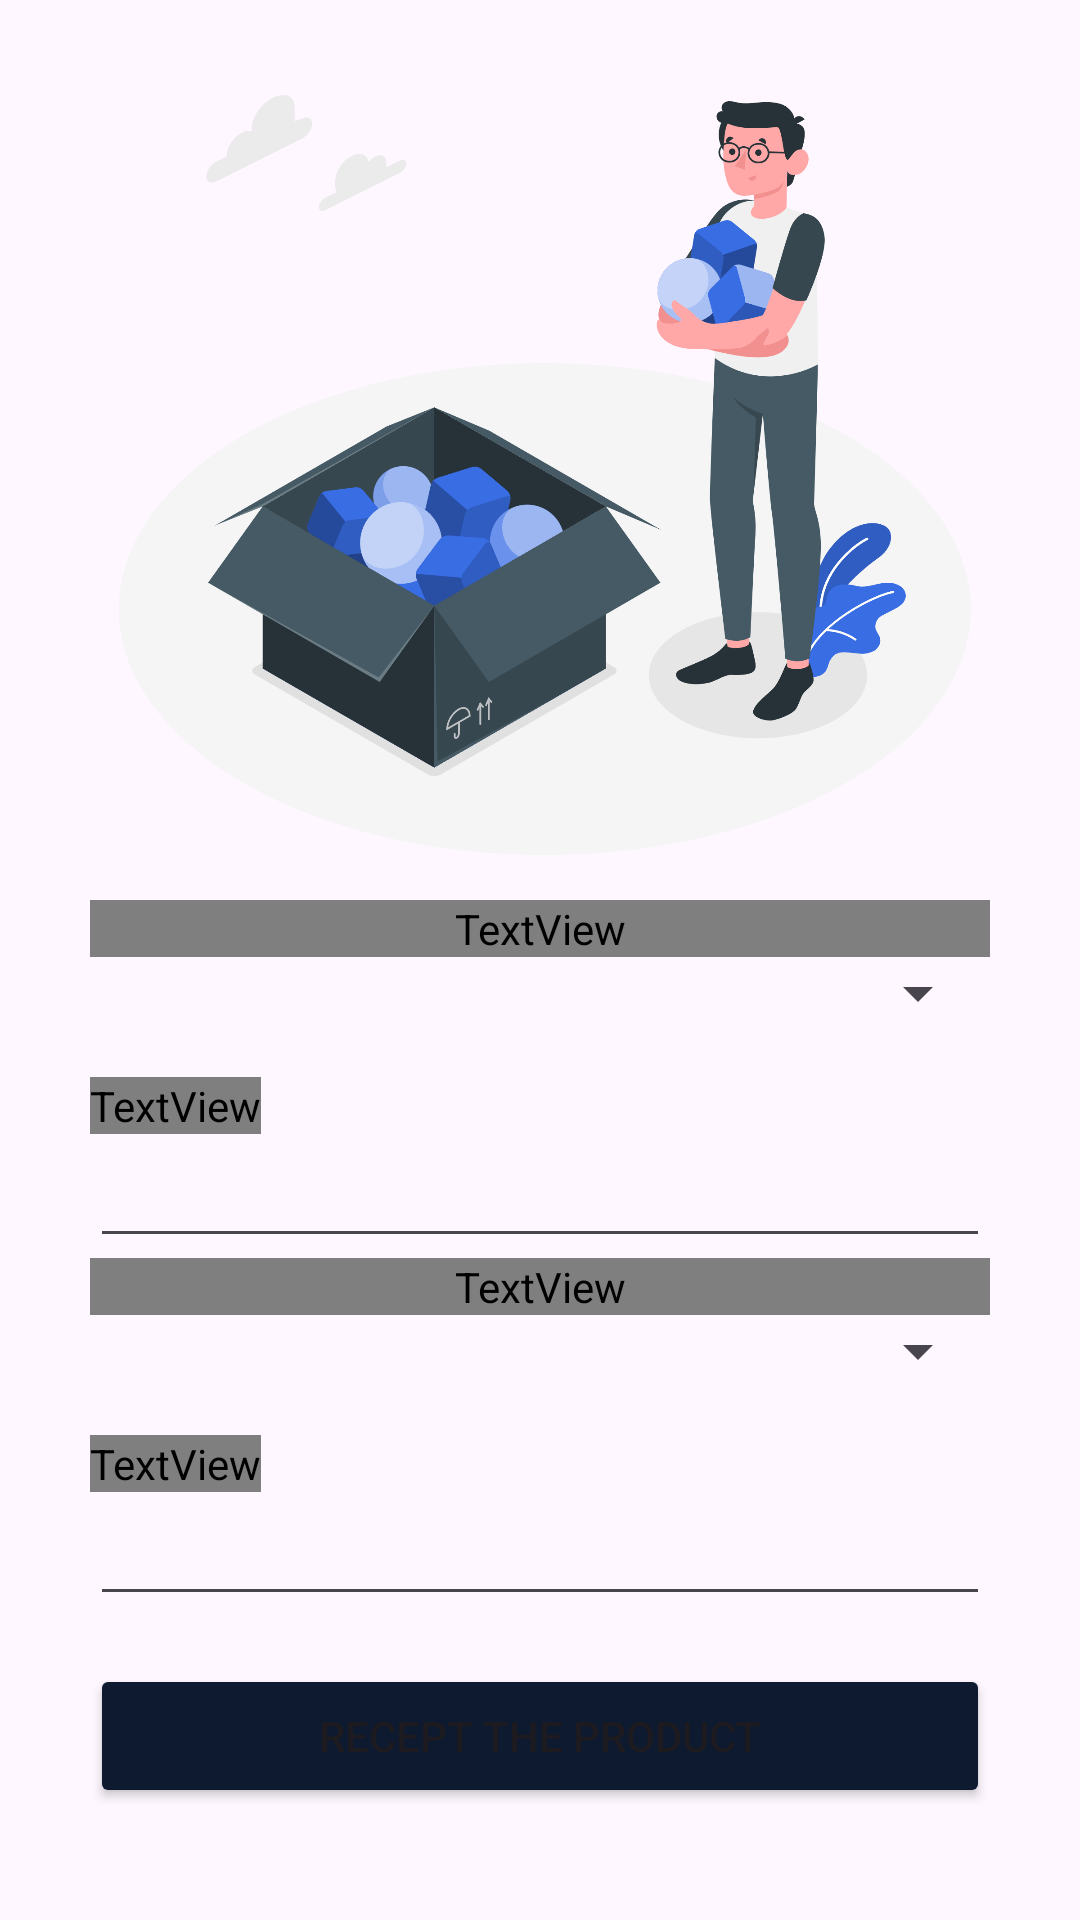

This screen was rendered from an Android layout file. Write that file and the resources it references.
<!-- AndroidManifest.xml: application theme Theme.AtdMobile -->
<!-- res/layout/activity_recept_product.xml -->
<?xml version="1.0" encoding="utf-8"?>
<LinearLayout xmlns:android="http://schemas.android.com/apk/res/android"
    xmlns:app="http://schemas.android.com/apk/res-auto"
    xmlns:tools="http://schemas.android.com/tools"
    android:id="@+id/main"
    android:layout_width="match_parent"
    android:layout_height="wrap_content"
    android:orientation="vertical"
    android:layout_gravity="center"
    tools:context=".ReceptProduct">
    <LinearLayout
        android:layout_width="wrap_content"
        android:layout_height="wrap_content"
        android:orientation="vertical"
        android:layout_gravity="center">
        <ImageView
            android:layout_width="300dp"
            android:layout_height="300dp"
            android:src="@drawable/rangement_illustration"
            android:contentDescription="imageRangement"
            android:layout_gravity="center"/>
        <LinearLayout
            android:layout_width="match_parent"
            android:layout_height="wrap_content"
            android:layout_weight="1"
            android:orientation="vertical">
            <TextView
                android:layout_width="match_parent"
                android:layout_height="wrap_content"
                android:fontFamily="@font/akshar_bold"
                android:textSize="16dp"
                android:text="@string/warehouse"/>
            <Spinner
                android:layout_width="match_parent"
                android:layout_height="match_parent"
                android:spinnerMode="dropdown"
                android:id="@+id/warehouseSpinner"
                android:layout_marginBottom="16dp"/>
        </LinearLayout>
        <LinearLayout
            android:layout_width="match_parent"
            android:layout_height="wrap_content"
            android:orientation="vertical">
            <TextView
                android:layout_width="wrap_content"
                android:layout_height="wrap_content"
                android:fontFamily="@font/akshar_bold"
                android:textSize="16dp"
                android:text="@string/location"/>
            <EditText
                android:layout_width="match_parent"
                android:layout_height="wrap_content"
                android:id="@+id/locationProduct"
                android:inputType="text"/>
        </LinearLayout>
        <LinearLayout
            android:layout_width="match_parent"
            android:layout_height="wrap_content"
            android:layout_weight="1"
            android:orientation="vertical">
            <TextView
                android:layout_width="match_parent"
                android:layout_height="wrap_content"
                android:fontFamily="@font/akshar_bold"
                android:textSize="16dp"
                android:text="@string/collect"/>
            <Spinner
                android:layout_width="match_parent"
                android:layout_height="match_parent"
                android:spinnerMode="dropdown"
                android:id="@+id/collectReceptSpinner"
                android:layout_marginBottom="16dp"/>
        </LinearLayout>
        <LinearLayout
            android:layout_width="match_parent"
            android:layout_height="wrap_content"
            android:orientation="vertical">
            <TextView
                android:layout_width="wrap_content"
                android:layout_height="wrap_content"
                android:fontFamily="@font/akshar_bold"
                android:textSize="16dp"
                android:text="@string/barcode"/>
            <EditText
                android:layout_width="match_parent"
                android:layout_height="wrap_content"
                android:id="@+id/barcodeRecept"
                android:inputType="text"/>
        </LinearLayout>
        <Button
            android:layout_width="match_parent"
            android:layout_height="wrap_content"
            android:text="@string/recept_the_product"
            android:backgroundTint="@color/dark_blue"
            android:id="@+id/receptProductBtn"
            android:layout_marginTop="16dp"/>
        <TextView
            android:layout_width="match_parent"
            android:layout_height="wrap_content"
            android:layout_gravity="center"
            android:textAlignment="center"
            android:textColor="@color/red"
            android:id="@+id/errorReceptMsg"/>
    </LinearLayout>
</LinearLayout>
<!-- resources referenced by this layout -->
<resources>
  <color name="dark_blue">#0D1A30</color>
  <color name="red">#F44336</color>
  <!-- drawable rangement_illustration: png bitmap (drawable, 275701 bytes) -->
  <string name="barcode">Barcode</string>
  <string name="collect">Collect</string>
  <string name="location">Location</string>
  <string name="recept_the_product">Recept the product</string>
  <string name="warehouse">Warehouse</string>
  <style name="Theme.AtdMobile" parent="Base.Theme.AtdMobile" />
  <style name="Base.Theme.AtdMobile" parent="Theme.Material3.DayNight.NoActionBar">
          
          <item name="colorPrimary">@color/dark_blue</item>
          <item name="android:statusBarColor">@color/dark_blue</item>
      </style>
</resources>
